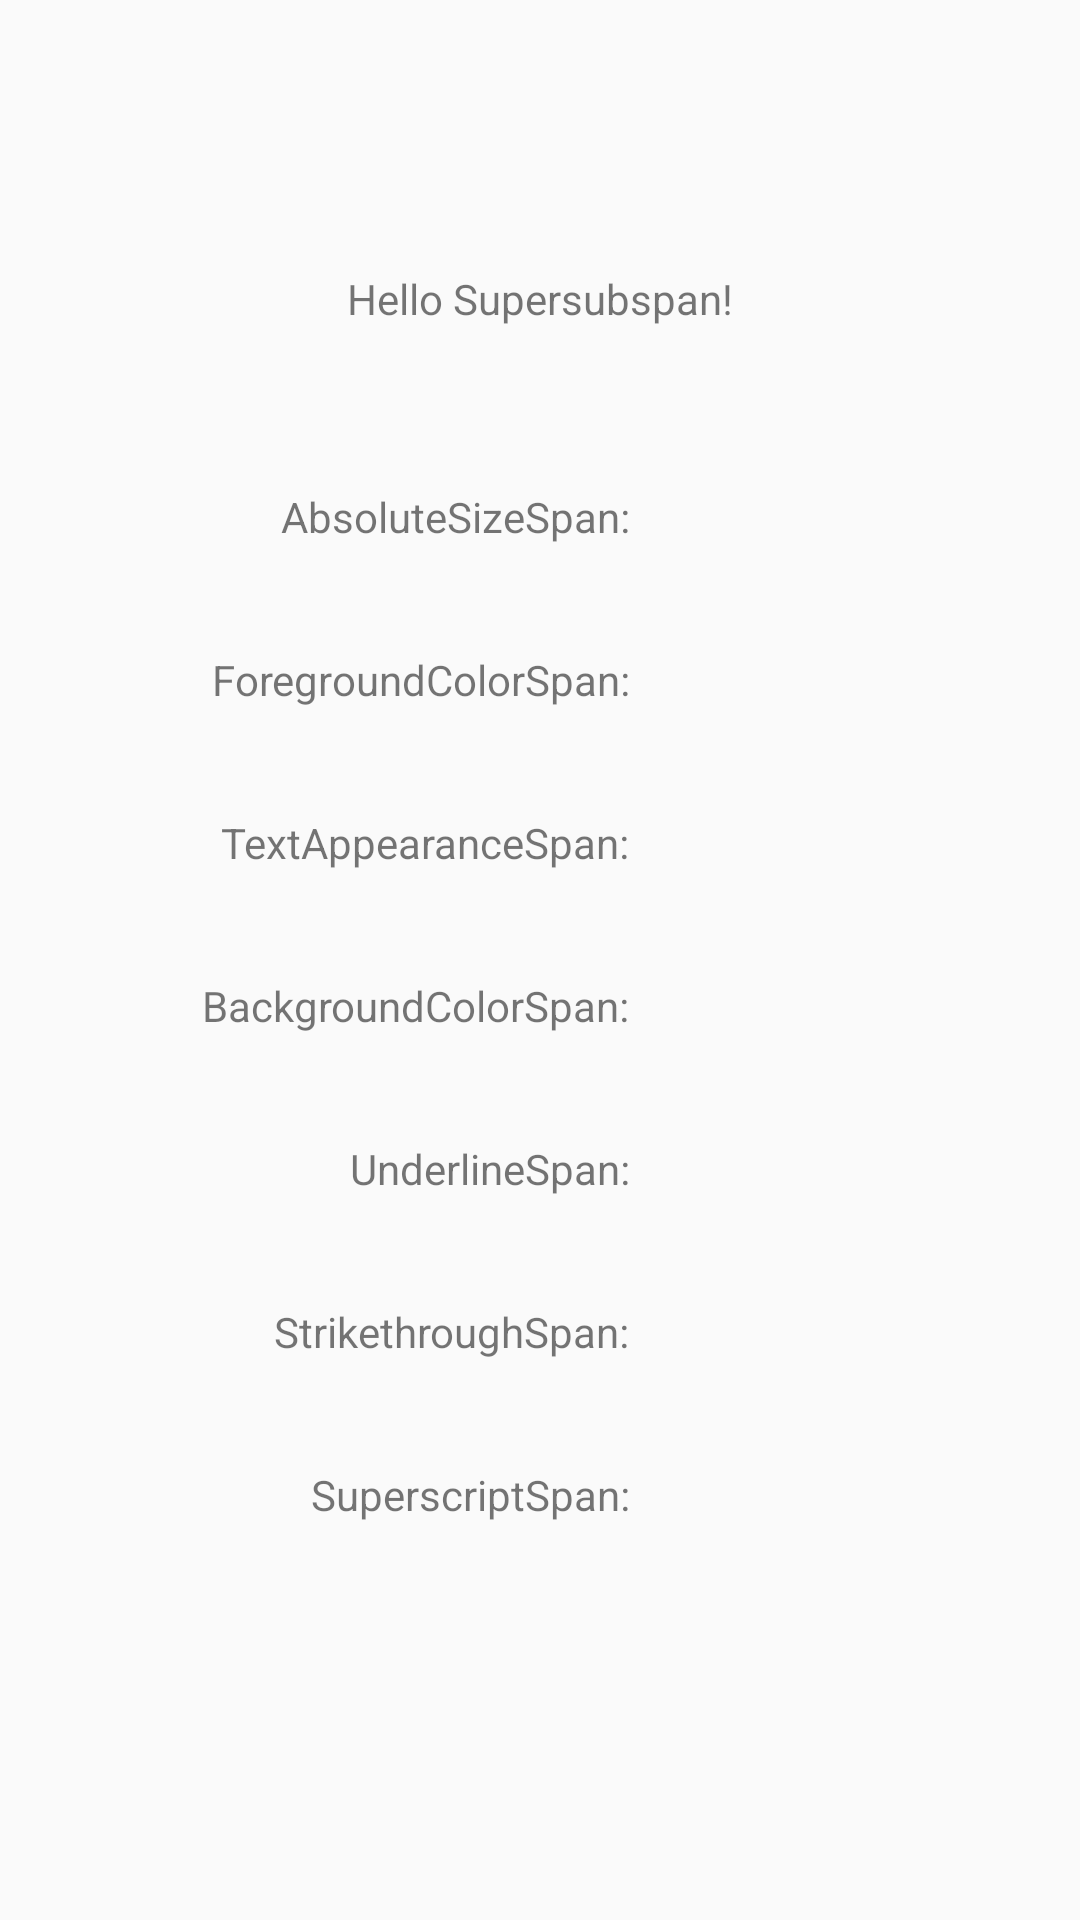

Layout XML and referenced resources for this Android screen:
<!-- AndroidManifest.xml: application theme AppTheme -->
<!-- res/layout/activity_text_span.xml -->
<?xml version="1.0" encoding="utf-8"?>
<androidx.constraintlayout.widget.ConstraintLayout xmlns:android="http://schemas.android.com/apk/res/android"
    xmlns:app="http://schemas.android.com/apk/res-auto"
    xmlns:tools="http://schemas.android.com/tools"
    android:layout_width="match_parent"
    android:layout_height="match_parent"
    tools:context=".MainActivity">

    <TextView
        android:layout_width="wrap_content"
        android:layout_height="wrap_content"
        android:layout_marginTop="90dp"
        android:text="Hello Supersubspan!"
        app:layout_constraintLeft_toLeftOf="parent"
        app:layout_constraintRight_toRightOf="parent"
        app:layout_constraintTop_toTopOf="parent" />

    <TextView
        android:id="@+id/text_type_size"
        style="@style/DateText"
        android:layout_width="wrap_content"
        android:layout_height="wrap_content"
        android:layout_marginStart="100dp"
        android:layout_marginTop="160dp"
        app:layout_constraintLeft_toLeftOf="parent"
        app:layout_constraintRight_toRightOf="parent"
        app:layout_constraintTop_toTopOf="parent"
        tools:text="Hello Supersubspan!" />

    <TextView
        android:layout_width="wrap_content"
        android:layout_height="wrap_content"
        android:layout_marginEnd="20dp"
        android:text="AbsoluteSizeSpan:"
        app:layout_constraintBottom_toBottomOf="@+id/text_type_size"
        app:layout_constraintEnd_toStartOf="@+id/text_type_size"
        app:layout_constraintTop_toTopOf="@+id/text_type_size" />

    <TextView
        android:id="@+id/text_type_color"
        style="@style/DateText"
        android:layout_width="wrap_content"
        android:layout_height="wrap_content"
        android:layout_marginStart="100dp"
        android:layout_marginTop="30dp"
        app:layout_constraintLeft_toLeftOf="parent"
        app:layout_constraintRight_toRightOf="parent"
        app:layout_constraintTop_toBottomOf="@+id/text_type_size"
        tools:text="Hello Supersubspan!" />

    <TextView
        android:layout_width="wrap_content"
        android:layout_height="wrap_content"
        android:layout_marginEnd="20dp"
        android:text="ForegroundColorSpan:"
        app:layout_constraintBottom_toBottomOf="@+id/text_type_color"
        app:layout_constraintEnd_toStartOf="@+id/text_type_color"
        app:layout_constraintTop_toTopOf="@+id/text_type_color" />

    <TextView
        android:id="@+id/text_type_text"
        style="@style/DateText"
        android:layout_width="wrap_content"
        android:layout_height="wrap_content"
        android:layout_marginStart="100dp"
        android:layout_marginTop="30dp"
        app:layout_constraintLeft_toLeftOf="parent"
        app:layout_constraintRight_toRightOf="parent"
        app:layout_constraintTop_toBottomOf="@+id/text_type_color"
        tools:text="Hello Supersubspan!" />

    <TextView
        android:layout_width="wrap_content"
        android:layout_height="wrap_content"
        android:layout_marginEnd="20dp"
        android:text="TextAppearanceSpan:"
        app:layout_constraintBottom_toBottomOf="@+id/text_type_text"
        app:layout_constraintEnd_toStartOf="@+id/text_type_text"
        app:layout_constraintTop_toTopOf="@+id/text_type_text" />

    <TextView
        android:id="@+id/text_type_background"
        style="@style/DateText"
        android:layout_width="wrap_content"
        android:layout_height="wrap_content"
        android:layout_marginStart="100dp"
        android:layout_marginTop="30dp"
        app:layout_constraintLeft_toLeftOf="parent"
        app:layout_constraintRight_toRightOf="parent"
        app:layout_constraintTop_toBottomOf="@+id/text_type_text"
        tools:text="Hello Supersubspan!" />

    <TextView
        android:layout_width="wrap_content"
        android:layout_height="wrap_content"
        android:layout_marginEnd="20dp"
        android:text="BackgroundColorSpan:"
        app:layout_constraintBottom_toBottomOf="@+id/text_type_background"
        app:layout_constraintEnd_toStartOf="@+id/text_type_background"
        app:layout_constraintTop_toTopOf="@+id/text_type_background" />

    <TextView
        android:id="@+id/text_type_underline"
        style="@style/DateText"
        android:layout_width="wrap_content"
        android:layout_height="wrap_content"
        android:layout_marginStart="100dp"
        android:layout_marginTop="30dp"
        app:layout_constraintLeft_toLeftOf="parent"
        app:layout_constraintRight_toRightOf="parent"
        app:layout_constraintTop_toBottomOf="@+id/text_type_background"
        tools:text="Hello Supersubspan!" />

    <TextView
        android:layout_width="wrap_content"
        android:layout_height="wrap_content"
        android:layout_marginEnd="20dp"
        android:text="UnderlineSpan:"
        app:layout_constraintBottom_toBottomOf="@+id/text_type_underline"
        app:layout_constraintEnd_toStartOf="@+id/text_type_underline"
        app:layout_constraintTop_toTopOf="@+id/text_type_underline" />

    <TextView
        android:id="@+id/text_type_strikethrough"
        style="@style/DateText"
        android:layout_width="wrap_content"
        android:layout_height="wrap_content"
        android:layout_marginStart="100dp"
        android:layout_marginTop="30dp"
        app:layout_constraintLeft_toLeftOf="parent"
        app:layout_constraintRight_toRightOf="parent"
        app:layout_constraintTop_toBottomOf="@+id/text_type_underline"
        tools:text="Hello Supersubspan!" />

    <TextView
        android:layout_width="wrap_content"
        android:layout_height="wrap_content"
        android:layout_marginEnd="20dp"
        android:text="StrikethroughSpan:"
        app:layout_constraintBottom_toBottomOf="@+id/text_type_strikethrough"
        app:layout_constraintEnd_toStartOf="@+id/text_type_strikethrough"
        app:layout_constraintTop_toTopOf="@+id/text_type_strikethrough" />

    <TextView
        android:id="@+id/text_type_superscript"
        style="@style/DateText"
        android:layout_width="wrap_content"
        android:layout_height="wrap_content"
        android:layout_marginStart="100dp"
        android:layout_marginTop="30dp"
        android:gravity="center"
        app:layout_constraintLeft_toLeftOf="parent"
        app:layout_constraintRight_toRightOf="parent"
        app:layout_constraintTop_toBottomOf="@+id/text_type_strikethrough"
        tools:text="Hello Supersubspan!" />

    <TextView
        android:layout_width="wrap_content"
        android:layout_height="wrap_content"
        android:layout_marginEnd="20dp"
        android:text="SuperscriptSpan:"
        app:layout_constraintBottom_toBottomOf="@+id/text_type_superscript"
        app:layout_constraintEnd_toStartOf="@+id/text_type_superscript"
        app:layout_constraintTop_toTopOf="@+id/text_type_superscript" />

</androidx.constraintlayout.widget.ConstraintLayout>
<!-- resources referenced by this layout -->
<resources>
  <style name="DateText">
          <item name="android:textSize">18sp</item>
          <item name="android:textColor">@color/colorPrimaryDark</item>
      </style>
  <style name="AppTheme" parent="Theme.AppCompat.Light.DarkActionBar">
          
          <item name="colorPrimary">@color/colorPrimary</item>
          <item name="colorPrimaryDark">@color/colorPrimaryDark</item>
          <item name="colorAccent">@color/colorAccent</item>
      </style>
  <!-- not gathered from this repository: default colours our renderer supplied (Android Studio template values) -->
  <color name="colorPrimary">#FF6200EE</color>
  <color name="colorPrimaryDark">#FF3700B3</color>
  <color name="colorAccent">#FF03DAC5</color>
</resources>
